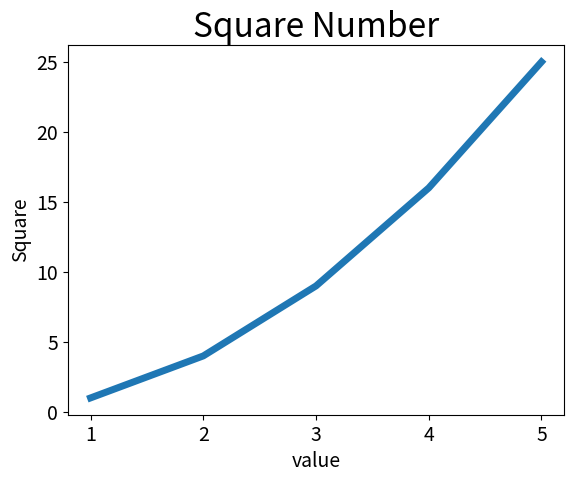

Generate this figure with matplotlib:
import matplotlib.pyplot as plt

input_values = [1, 2, 3, 4, 5]
squares = [1, 4, 9, 16, 25]
plt.plot(input_values, squares, linewidth=5)

# 设置图表标题并给坐标轴加上标签
plt.title("Square Number", fontsize=24)
plt.xlabel("value", fontsize=14)
plt.ylabel("Square", fontsize=14)

# 设置刻度标记的大小
plt.tick_params(axis='both', labelsize=14)


plt.show()
